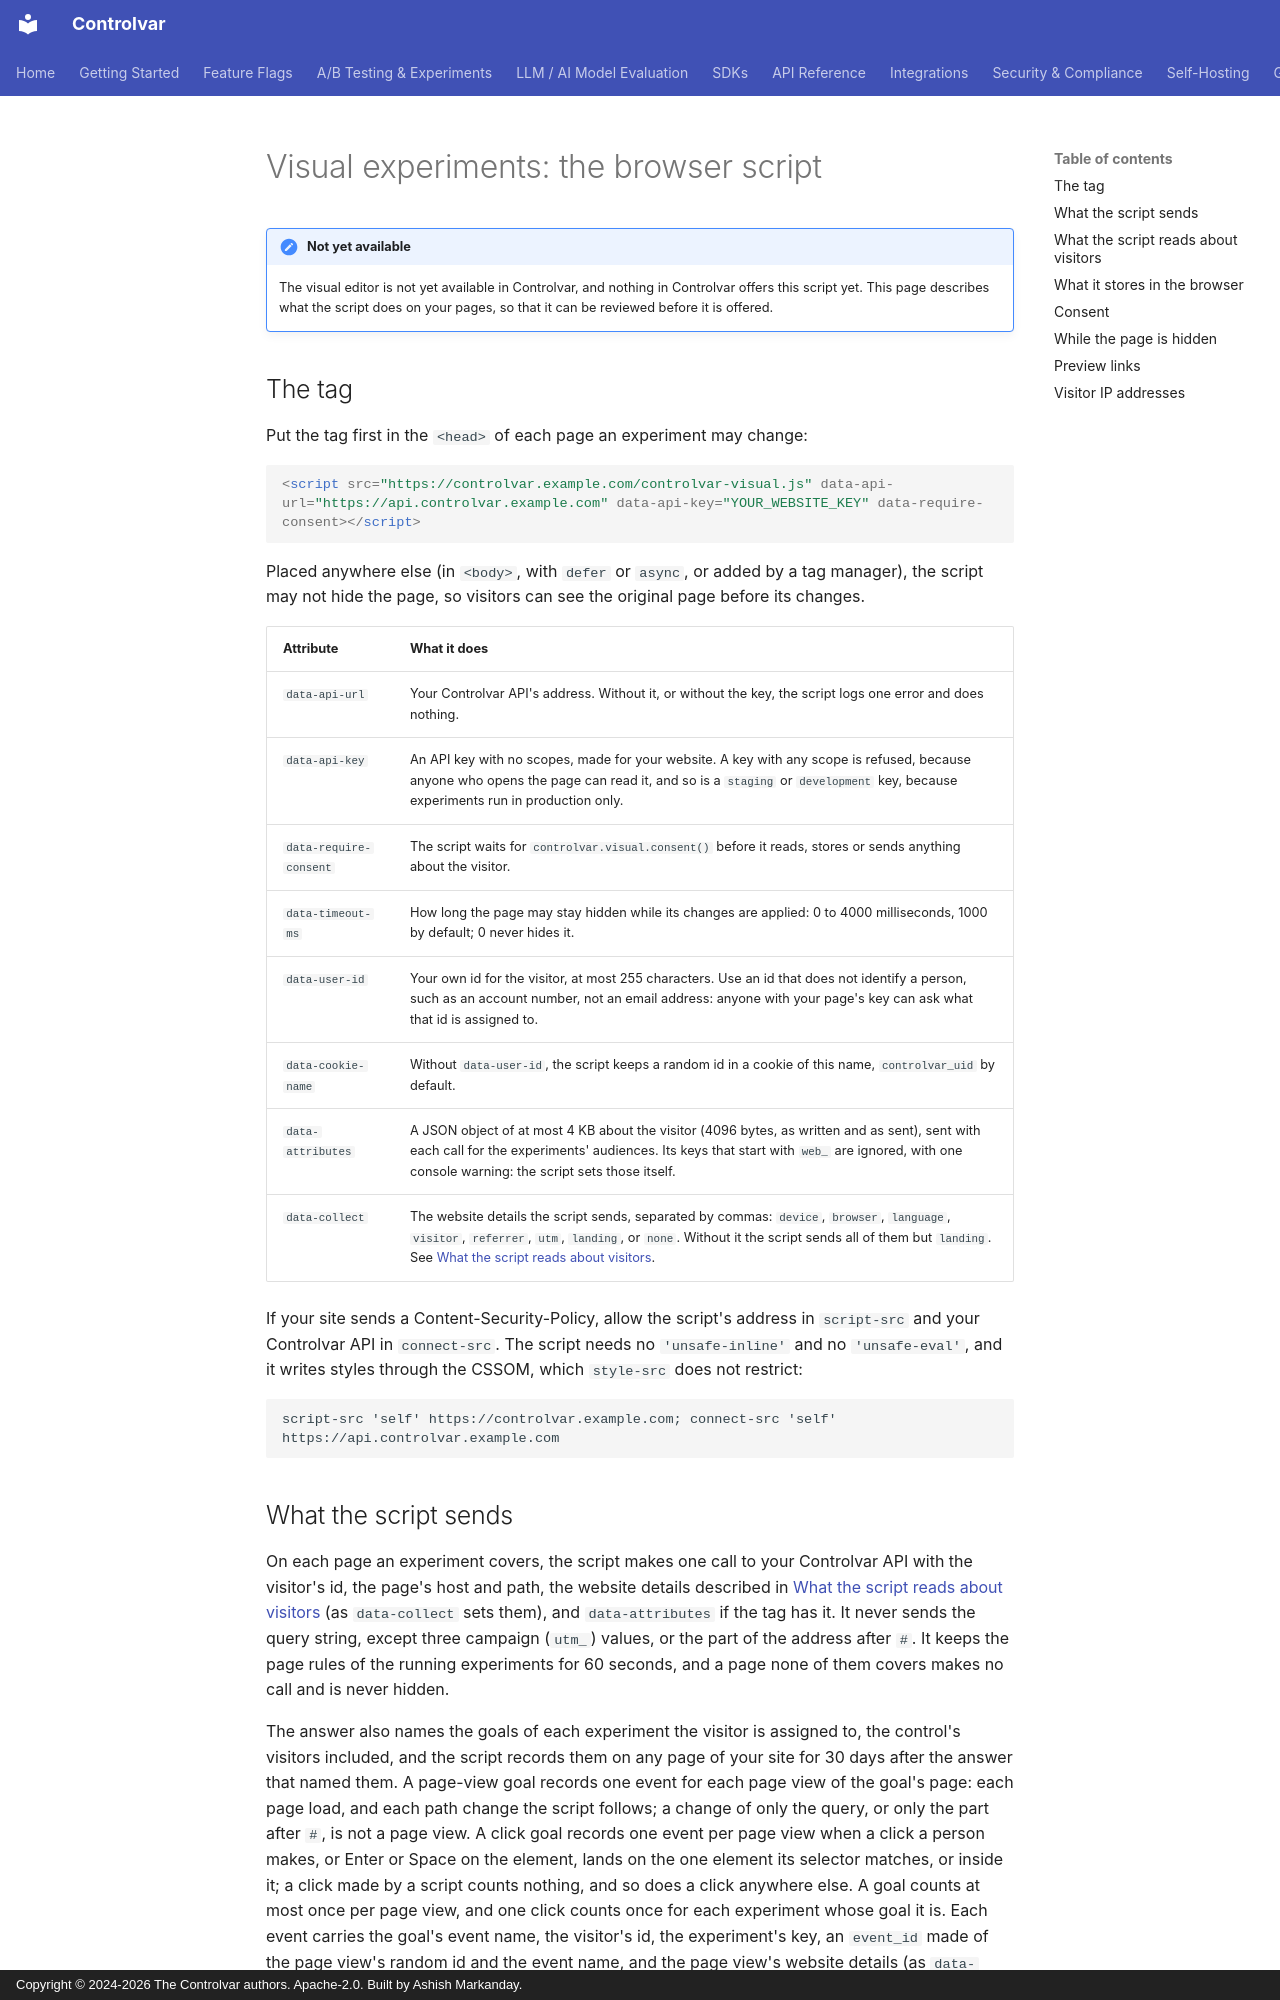

repository: Controlvar/controlvar · page: sdk/visual/index.html · generator: mkdocs · copyright: Copyright © 2024-2026 The Controlvar authors. Apache-2.0. Built by Ashish Markanday.

# Visual experiments: the browser script

!!! note "Not yet available"
    The visual editor is not yet available in Controlvar, and nothing in Controlvar offers this script yet.
    This page describes what the script does on your pages, so that it can be reviewed before it is offered.

## The tag

Put the tag first in the `<head>` of each page an experiment may change:

```html
<script src="https://controlvar.example.com/controlvar-visual.js" data-api-url="https://api.controlvar.example.com" data-api-key="YOUR_WEBSITE_KEY" data-require-consent></script>
```

Placed anywhere else (in `<body>`, with `defer` or `async`, or added by a tag manager), the script may not hide the page, so visitors can see the original page before its changes.

| Attribute | What it does |
|---|---|
| `data-api-url` | Your Controlvar API's address. Without it, or without the key, the script logs one error and does nothing. |
| `data-api-key` | An API key with no scopes, made for your website. A key with any scope is refused, because anyone who opens the page can read it, and so is a `staging` or `development` key, because experiments run in production only. |
| `data-require-consent` | The script waits for `controlvar.visual.consent()` before it reads, stores or sends anything about the visitor. |
| `data-timeout-ms` | How long the page may stay hidden while its changes are applied: 0 to 4000 milliseconds, 1000 by default; 0 never hides it. |
| `data-user-id` | Your own id for the visitor, at most 255 characters. Use an id that does not identify a person, such as an account number, not an email address: anyone with your page's key can ask what that id is assigned to. |
| `data-cookie-name` | Without `data-user-id`, the script keeps a random id in a cookie of this name, `controlvar_uid` by default. |
| `data-attributes` | A JSON object of at most 4 KB about the visitor (4096 bytes, as written and as sent), sent with each call for the experiments' audiences. Its keys that start with `web_` are ignored, with one console warning: the script sets those itself. |
| `data-collect` | The website details the script sends, separated by commas: `device`, `browser`, `language`, `visitor`, `referrer`, `utm`, `landing`, or `none`. Without it the script sends all of them but `landing`. See [What the script reads about visitors](#what-the-script-reads-about-visitors). |

If your site sends a Content-Security-Policy, allow the script's address in `script-src` and your Controlvar API in `connect-src`.
The script needs no `'unsafe-inline'` and no `'unsafe-eval'`, and it writes styles through the CSSOM, which `style-src` does not restrict:

```text
script-src 'self' https://controlvar.example.com; connect-src 'self' https://api.controlvar.example.com
```
